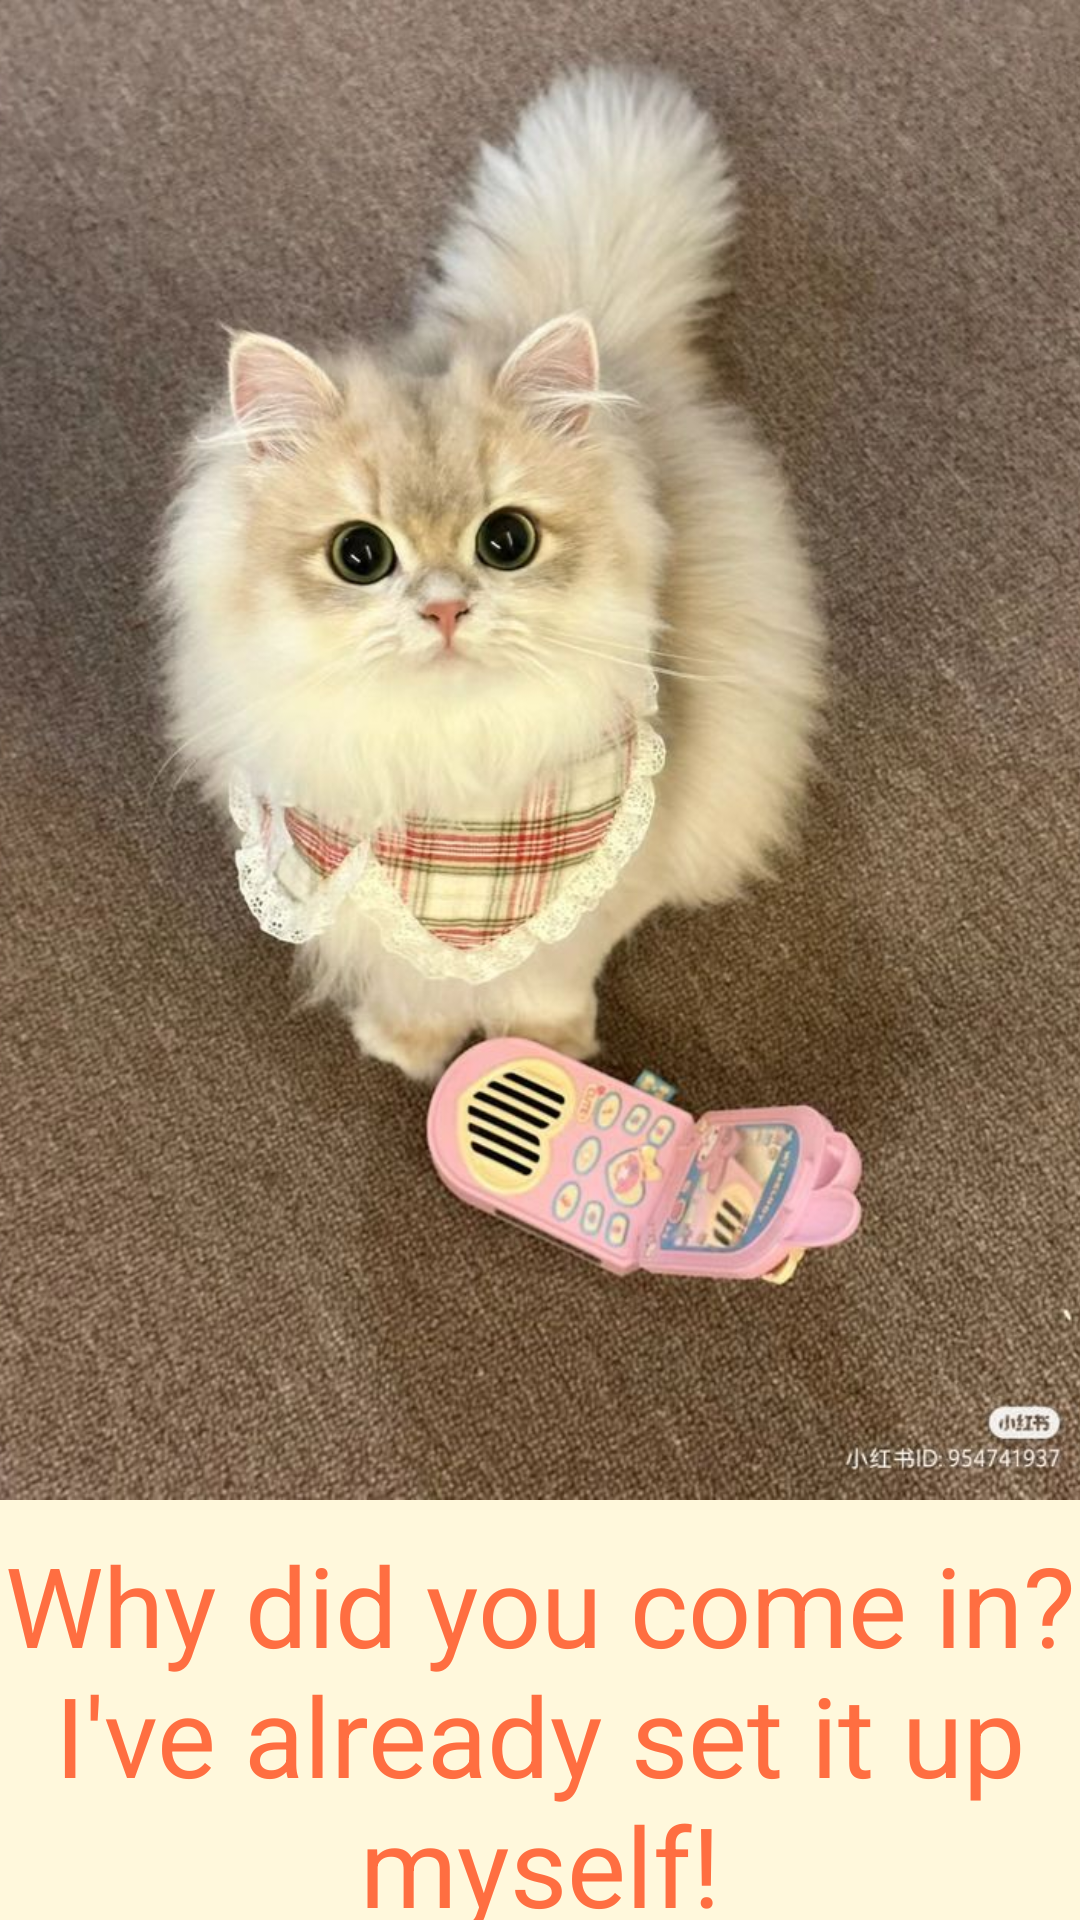

Here is an Android app screen rendered from its layout file. Give the layout XML and the strings, colors and styles it references.
<!-- AndroidManifest.xml: application theme Theme.Homework -->
<!-- res/layout/fragment_settings.xml -->
<?xml version="1.0" encoding="utf-8"?>
<FrameLayout xmlns:android="http://schemas.android.com/apk/res/android"
    xmlns:tools="http://schemas.android.com/tools"
    android:layout_width="match_parent"
    android:layout_height="match_parent"
    android:background="@color/light_yellow"
    tools:context=".SettingsFragment">

    <ImageView
        android:id="@+id/settings_cat"
        android:layout_width="wrap_content"
        android:layout_height="500dp"
        android:src="@drawable/cat_onboarding"
        android:scaleType="centerCrop" />

    <TextView
        android:id="@+id/settings_txt"
        android:layout_width="wrap_content"
        android:layout_height="wrap_content"
        android:text="@string/sett"
        android:textSize="37sp"
        android:textColor="@color/orange"
        android:layout_marginTop="510dp"
        android:textAlignment="center"/>

</FrameLayout>
<!-- resources referenced by this layout -->
<resources>
  <color name="light_yellow">#FFF8DC</color>
  <color name="orange">#FF6E41</color>
  <!-- drawable cat_onboarding: jpg bitmap (drawable, 143661 bytes) -->
  <string name="sett">Why did you come in? I\'ve already set it up myself!</string>
</resources>
